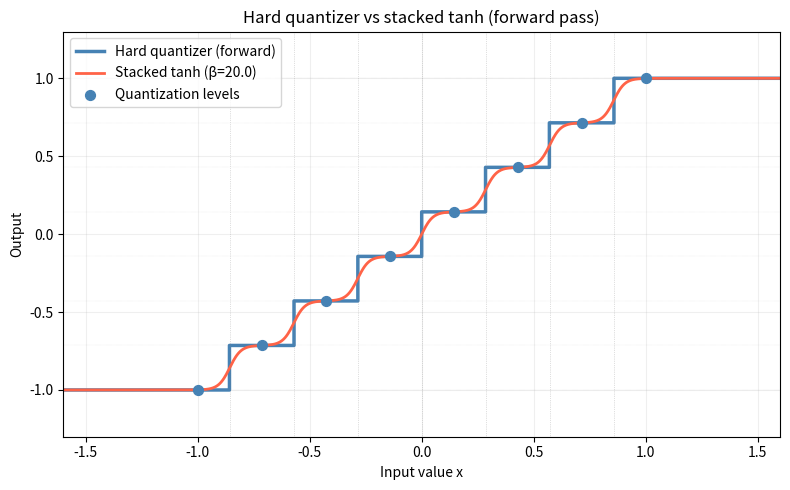

Here is the Python script that generated this plot:
"""
plot_forward_curves.py
======================
Plots the 8-level hard quantizer (forward pass staircase)
vs the smooth stacked tanh approximation on the same axis.

Run:
    python plot_forward_curves.py
"""

import numpy as np
import matplotlib
matplotlib.use('Agg')
import matplotlib.pyplot as plt

# ============================================================
BETA   = 20.0
LEVELS = np.linspace(-1.0, 1.0, 8)
SAVE   = 'forward_curves.png'
# ============================================================

transitions = (LEVELS[:-1] + LEVELS[1:]) / 2.0
x = np.linspace(-1.6, 1.6, 1000)

# ---- Hard quantizer (argmin snap) ----
def hard_quantize(x):
    idx = np.argmin(np.abs(x[:, None] - LEVELS[None, :]), axis=1)
    return LEVELS[idx]

# ---- Smooth stacked tanh ----
def smooth_tanh(x, beta):
    out = np.zeros_like(x)
    for t in transitions:
        out += np.tanh(beta * (x - t))
    out = out / len(transitions)
    return out

hard = hard_quantize(x)
soft = smooth_tanh(x, BETA)

# ---- Plot ----
fig, ax = plt.subplots(figsize=(8, 5))

ax.plot(x, hard, label='Hard quantizer (forward)',
        color='steelblue', linewidth=2.5, drawstyle='steps-mid')
ax.plot(x, soft, label=f'Stacked tanh (β={BETA})',
        color='tomato', linewidth=2)
for t in transitions:
    ax.axvline(x=t, color='gray', linewidth=0.5, linestyle=':', alpha=0.5)
for l in LEVELS:
    ax.axhline(y=l, color='gray', linewidth=0.3, linestyle=':', alpha=0.3)
ax.scatter(LEVELS, LEVELS, color='steelblue', s=50, zorder=5,
           label='Quantization levels')

ax.set_xlabel('Input value x')
ax.set_ylabel('Output')
ax.set_title('Hard quantizer vs stacked tanh (forward pass)')
ax.legend()
ax.grid(True, alpha=0.2)
ax.set_xlim(-1.6, 1.6)
ax.set_ylim(-1.3, 1.3)

plt.tight_layout()
plt.savefig(SAVE, dpi=150)
plt.close()
print(f'Plot saved to {SAVE}')
